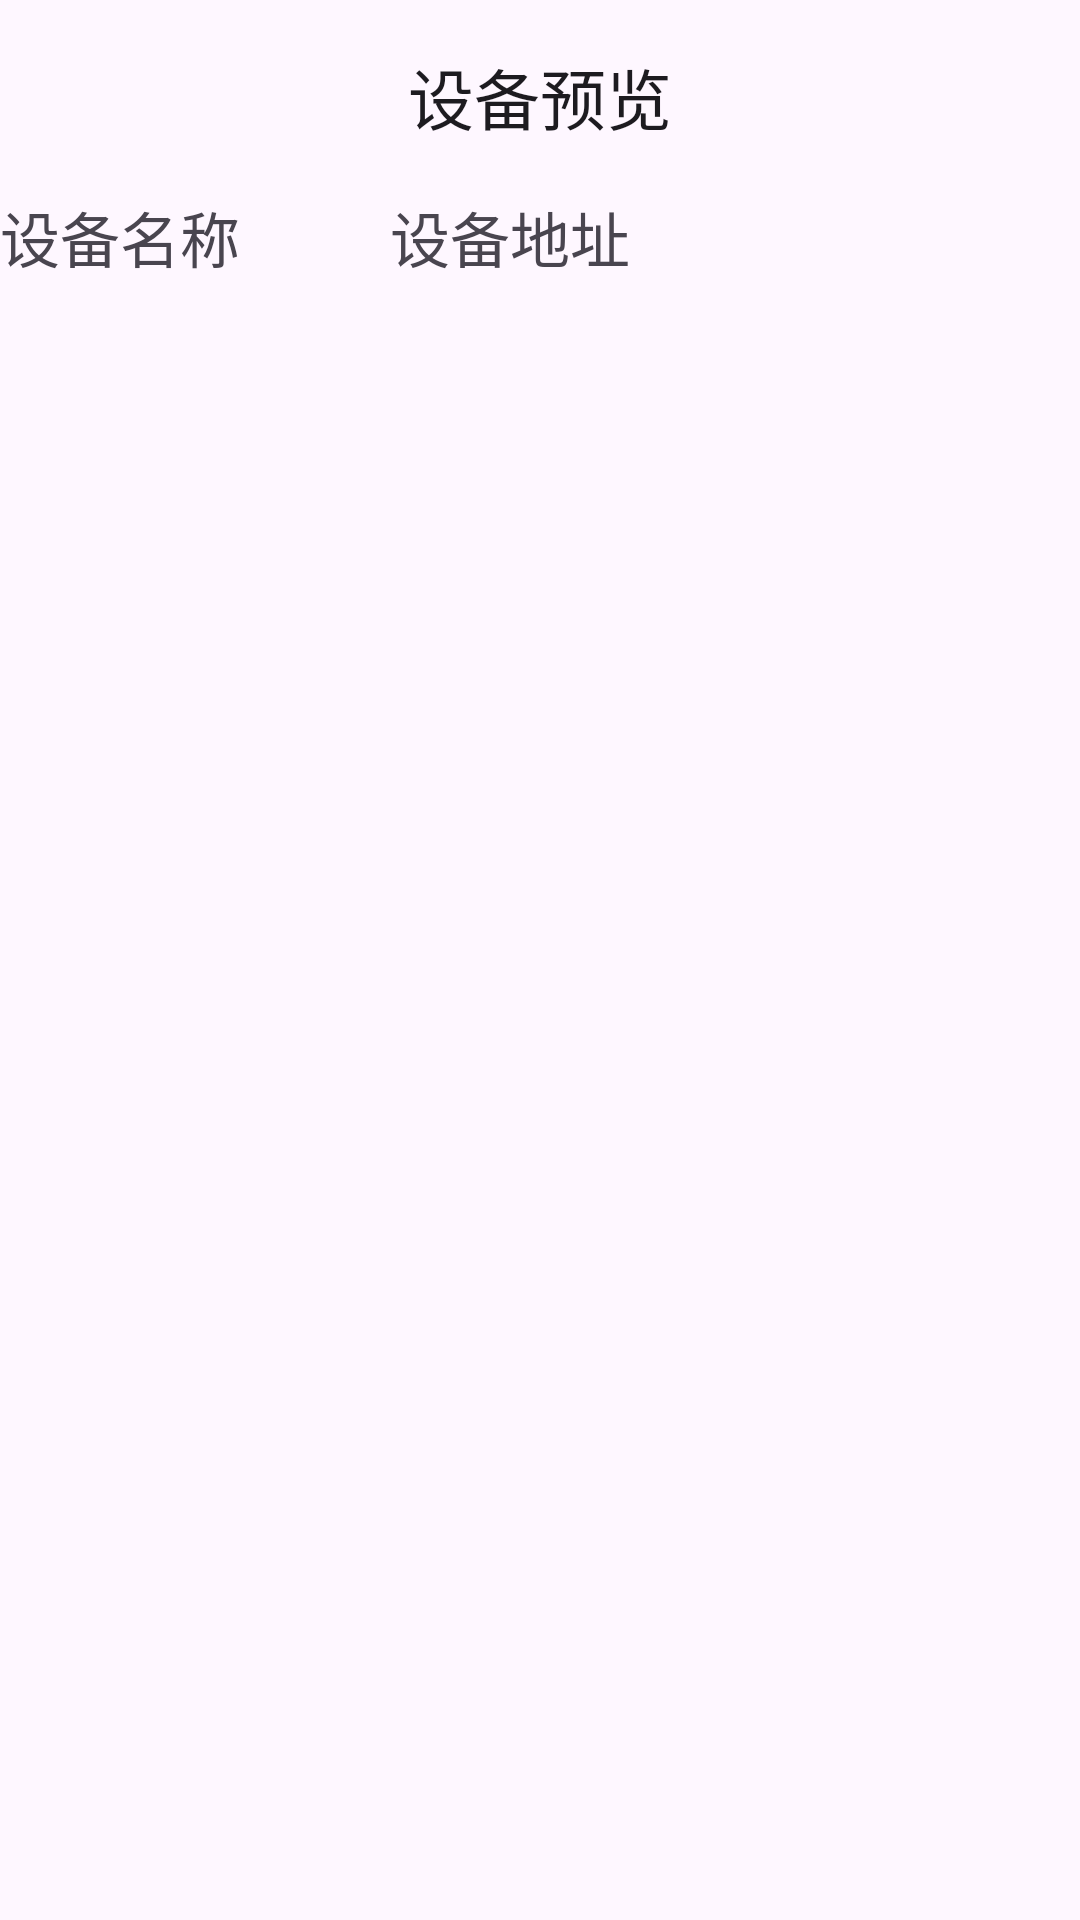

Write the Android layout XML for this screen, with the resource values it uses.
<!-- AndroidManifest.xml: application theme Theme.ConnectCamera -->
<!-- res/layout/activity_bleinfo.xml -->
<?xml version="1.0" encoding="utf-8"?>
<LinearLayout xmlns:android="http://schemas.android.com/apk/res/android"
    xmlns:app="http://schemas.android.com/apk/res-auto"
    xmlns:tools="http://schemas.android.com/tools"
    android:layout_width="match_parent"
    android:layout_height="wrap_content"

    android:orientation="vertical"

    tools:context=".deprecated.BLEActivity">


    <TextView
        android:layout_width="wrap_content"
        android:layout_height="wrap_content"
        android:layout_gravity="center_horizontal"
        android:layout_marginTop="16dp"
        android:layout_marginBottom="16dp"
        android:text="设备预览"
        android:textAppearance="?android:attr/textAppearanceLarge" />

    <LinearLayout
        android:layout_width="match_parent"
        android:layout_height="wrap_content"
        android:orientation="horizontal">

        <TextView
            android:id="@+id/device_name"
            android:layout_width="wrap_content"
            android:layout_height="wrap_content"
            android:layout_marginHorizontal="@dimen/fab_margin"
            android:text="设备名称"
            android:textSize="20sp" />

        <TextView
            android:id="@+id/device_address"
            android:layout_width="wrap_content"
            android:layout_height="wrap_content"
            android:layout_marginStart="50dp"
            android:layout_marginHorizontal="@dimen/fab_margin"
            android:text="设备地址"
            android:textSize="20sp" />


        <ImageView
            android:id="@+id/img_loading"
            android:layout_width="30dp"
            android:layout_height="30dp"
            android:layout_marginEnd="10dp"
            android:src="@mipmap/ic_loading"
            android:visibility="invisible" />
    </LinearLayout>

    <androidx.recyclerview.widget.RecyclerView
        android:id="@+id/recycler_view"
        android:layout_width="match_parent"
        android:layout_height="wrap_content"
        android:textAlignment="center" />

</LinearLayout>
<!-- resources referenced by this layout -->
<resources>
  <style name="Theme.ConnectCamera" parent="Theme.MaterialComponents.DayNight.DarkActionBar">
          
          <item name="colorPrimary">@color/purple_500</item>
          <item name="colorPrimaryVariant">@color/purple_700</item>
          <item name="colorOnPrimary">@color/white</item>
          
          <item name="colorSecondary">@color/teal_200</item>
          <item name="colorSecondaryVariant">@color/teal_700</item>
          <item name="colorOnSecondary">@color/black</item>
          
          <item name="android:statusBarColor">?attr/colorPrimaryVariant</item>
          
      </style>
  <!-- not gathered from this repository: default colours our renderer supplied (Android Studio template values) -->
  <color name="purple_500">#FF6200EE</color>
  <color name="purple_700">#FF3700B3</color>
  <color name="teal_200">#FF03DAC5</color>
  <color name="teal_700">#FF018786</color>
  <color name="black">#FF000000</color>
  <color name="white">#FFFFFFFF</color>
</resources>
